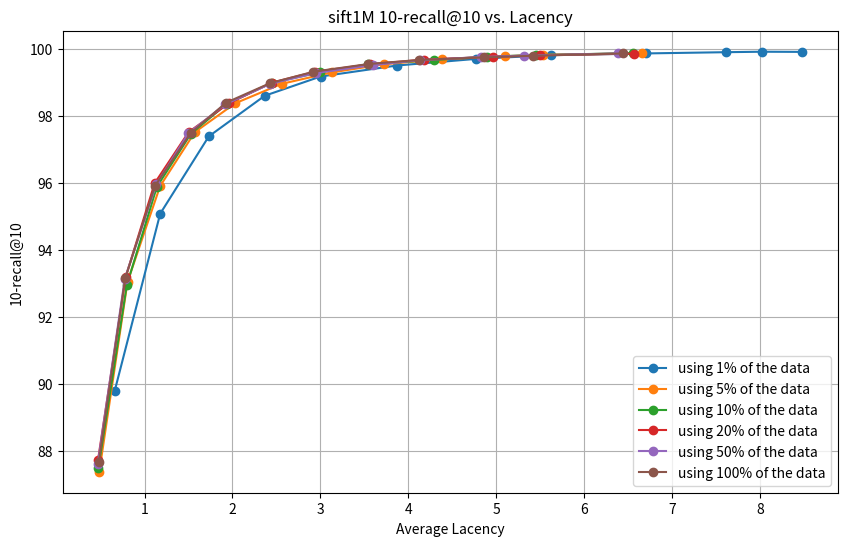

Reproduce this figure in Python.
import matplotlib.pyplot as plt

# DiskHivf 数据
diskhivf_lacency_sample_1 = [
    659.544,
    1178.16,
    1730.91,
    2366.77,
    3002.71,
    3869.52,
    4775.05,
    5625.12,
    6698.16,
    7613.07,
    8021.59,
    8480.74,
]
diskhivf_lacency_sample_1 = [v / 1000 for v in diskhivf_lacency_sample_1]
diskhivf_recall_sample_1 = [
    89.775002,
    95.080002,
    97.389000,
    98.601997,
    99.177002,
    99.504997,
    99.704002,
    99.814003,
    99.865997,
    99.903000,
    99.917000,
    99.912003,
]

diskhivf_lacency_sample_5 = [
    485.411,
    806.739,
    1177.45,
    1571.84,
    2031.35,
    2559.73,
    3126.99,
    3723.3,
    4380.5,
    5100.9,
    5529.49,
    6654.27,
]
diskhivf_lacency_sample_5 = [v / 1000 for v in diskhivf_lacency_sample_5]
diskhivf_recall_sample_5 = [
    87.375000,
    93.047997,
    95.904999,
    97.514999,
    98.376999,
    98.958000,
    99.296997,
    99.542999,
    99.690002,
    99.781998,
    99.825996,
    99.869003,
]

diskhivf_lacency_sample_10 = [
    475.424,
    798.315,
    1140.27,
    1526.37,
    1933.81,
    2446.96,
    2997.65,
    3546.88,
    4289.29,
    4894.27,
    5449.11,
    6560.97,
]
diskhivf_lacency_sample_10 = [v / 1000 for v in diskhivf_lacency_sample_10]
diskhivf_recall_sample_10 = [
    87.490997,
    92.945000,
    95.883003,
    97.463997,
    98.356003,
    98.989998,
    99.304001,
    99.542999,
    99.669998,
    99.771004,
    99.816002,
    99.875999,
]


diskhivf_lacency_sample_20 = [
    471.695,
    786.288,
    1114.96,
    1501.7,
    1958.76,
    2447.86,
    2939.96,
    3560.54,
    4176.98,
    4968.63,
    5499.34,
    6572.24,
]
diskhivf_lacency_sample_20 = [v / 1000 for v in diskhivf_lacency_sample_20]
diskhivf_recall_sample_20 = [
    87.736000,
    93.194000,
    95.987999,
    97.516998,
    98.376999,
    98.994003,
    99.320000,
    99.542000,
    99.681000,
    99.765999,
    99.811996,
    99.860001,
]

diskhivf_lacency_sample_50 = [
    468.084,
    775.919,
    1133.28,
    1498.95,
    1917.73,
    2431.52,
    2950.29,
    3602.7,
    4128.44,
    4828.47,
    5312.8,
    6384.23,
]
diskhivf_lacency_sample_50 = [v / 1000 for v in diskhivf_lacency_sample_50]
diskhivf_recall_sample_50 = [
    87.603996,
    93.140999,
    95.955002,
    97.482002,
    98.346001,
    98.960999,
    99.280998,
    99.519997,
    99.663002,
    99.758003,
    99.801003,
    99.865997,
]

diskhivf_lacency_sample_100 = [
    479.985,
    780.05,
    1119.35,
    1523.7,
    1926.91,
    2429.54,
    2920.86,
    3541.68,
    4126.86,
    4858.44,
    5420.23,
    6442.8,
]
diskhivf_lacency_sample_100 = [v / 1000 for v in diskhivf_lacency_sample_100]
diskhivf_recall_sample_100 = [
    87.675003,
    93.148003,
    95.910004,
    97.485001,
    98.393997,
    98.978996,
    99.319000,
    99.547997,
    99.671997,
    99.748001,
    99.796997,
    99.864998,
]


# 创建折线图
plt.figure(figsize=(10, 6))

plt.plot(diskhivf_lacency_sample_1, diskhivf_recall_sample_1, marker='o', label='using 1% of the data')
plt.plot(diskhivf_lacency_sample_5, diskhivf_recall_sample_5, marker='o', label='using 5% of the data')
plt.plot(diskhivf_lacency_sample_10, diskhivf_recall_sample_10, marker='o', label='using 10% of the data')
plt.plot(diskhivf_lacency_sample_20, diskhivf_recall_sample_20, marker='o', label='using 20% of the data')
plt.plot(diskhivf_lacency_sample_50, diskhivf_recall_sample_50, marker='o', label='using 50% of the data')
plt.plot(diskhivf_lacency_sample_100, diskhivf_recall_sample_100, marker='o', label='using 100% of the data')

#plt.plot(diskhivf_lacency_300x300, diskhivf_recall_300x300, marker='o', label='DiskHivf-300x300-centers')
#plt.plot(diskhivf_lacency_333x333, diskhivf_recall_333x333, marker='o', label='DiskHivf-333x333-centers')
#plt.plot(diskhivf_lacency_500x200, diskhivf_recall_500x200, marker='o', label='DiskHivf-500x200-centers')
#plt.plot(diskhivf_lacency_800x125, diskhivf_recall_800x125, marker='o', label='DiskHivf-800x125-centers')
#plt.plot(diskhivf_lacency_500x500, diskhivf_recall_500x500, marker='o', label='DiskHivf-500x500-centers')
#plt.plot(diskhivf_lacency_1000x1000, diskhivf_recall_1000x1000, marker='o', label='DiskHivf-1000x1000-centers')

# 添加标题和标签
plt.title('sift1M 10-recall@10 vs. Lacency')
plt.xlabel('Average Lacency')
plt.ylabel('10-recall@10')

# 显示图例
plt.legend()

# 显示图表
plt.grid(True)
plt.show()